The GitHub repository yashhashhrrreee/Peppermint-Identification-and-Classification-Model contains a labelled image folder "Data" with 3 categories: dried, fresh, spoiled. Examples follow, each with its label.

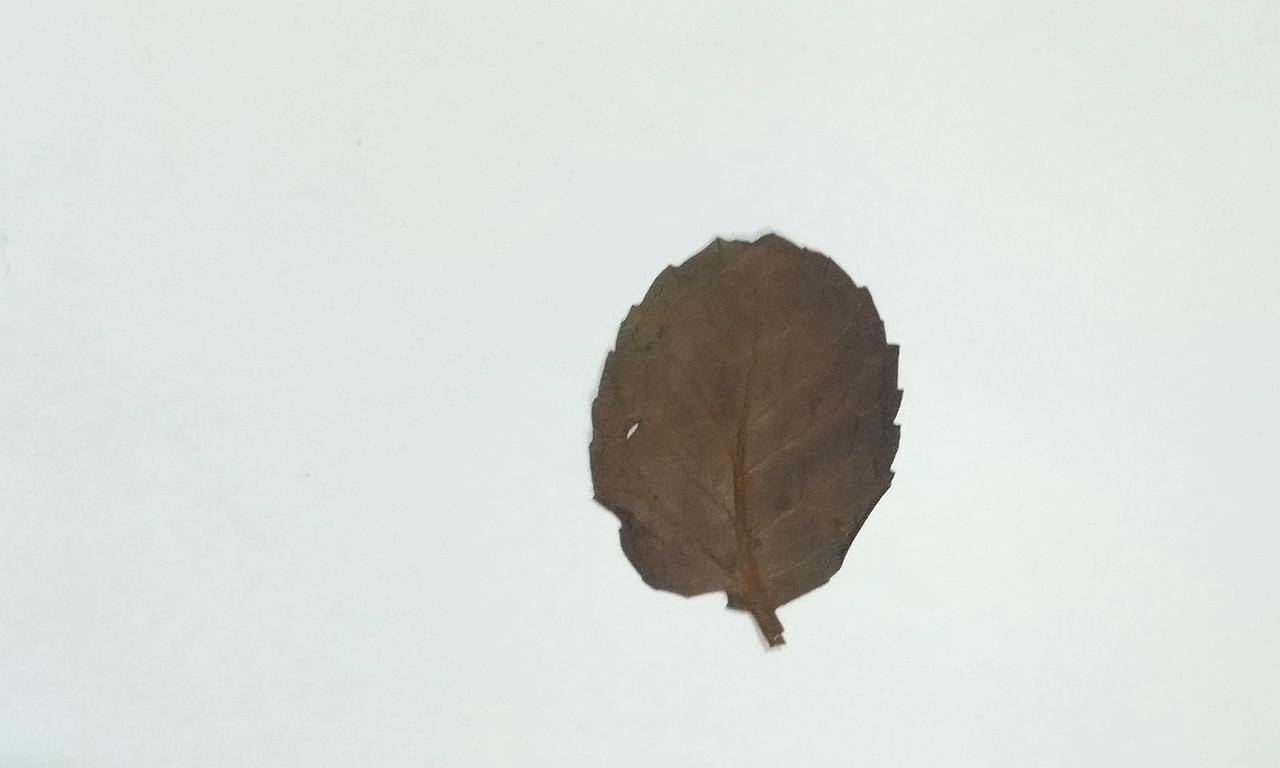
Label: dried

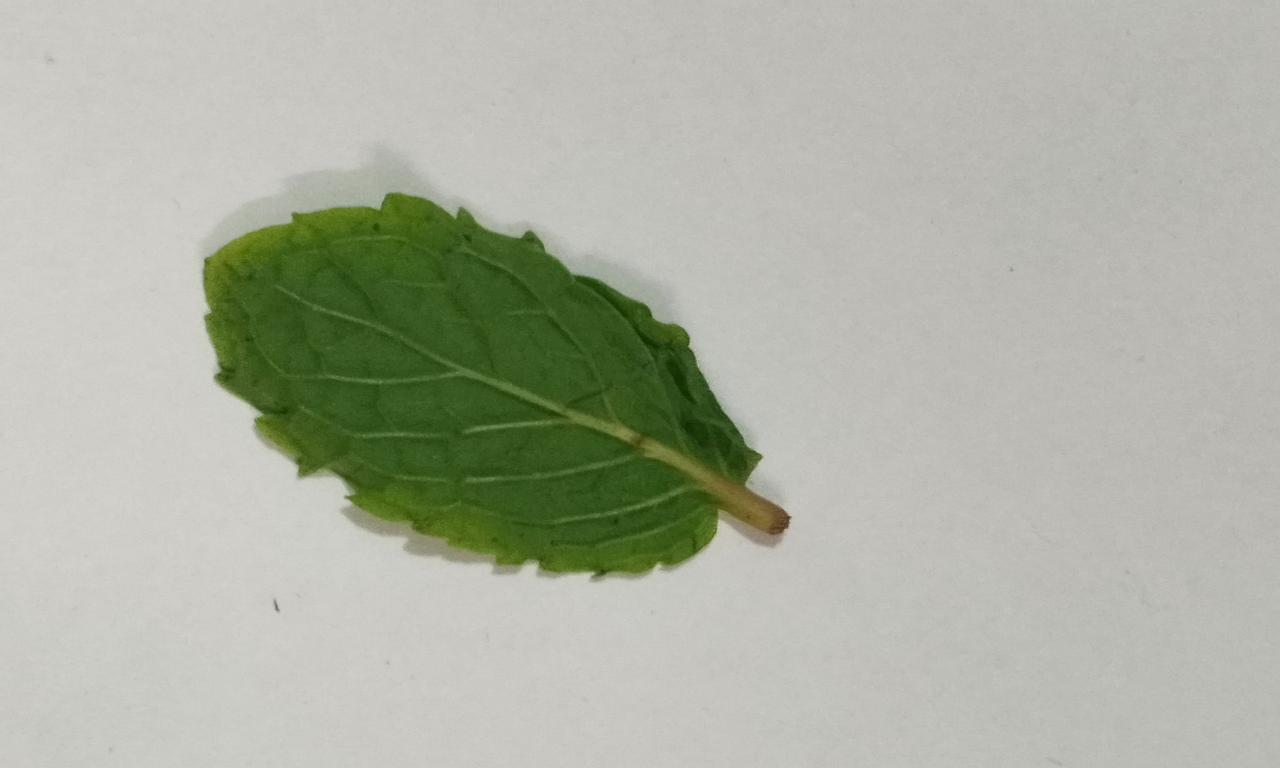
Label: fresh

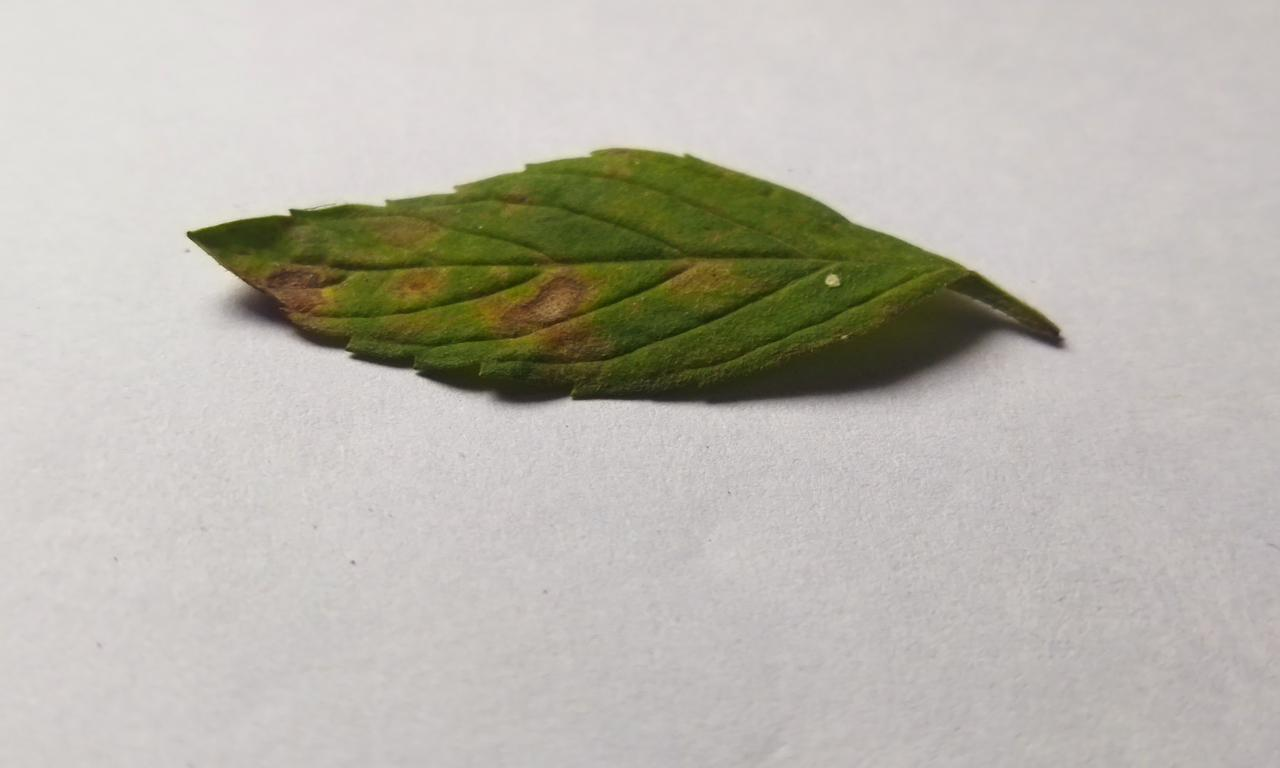
Label: spoiled

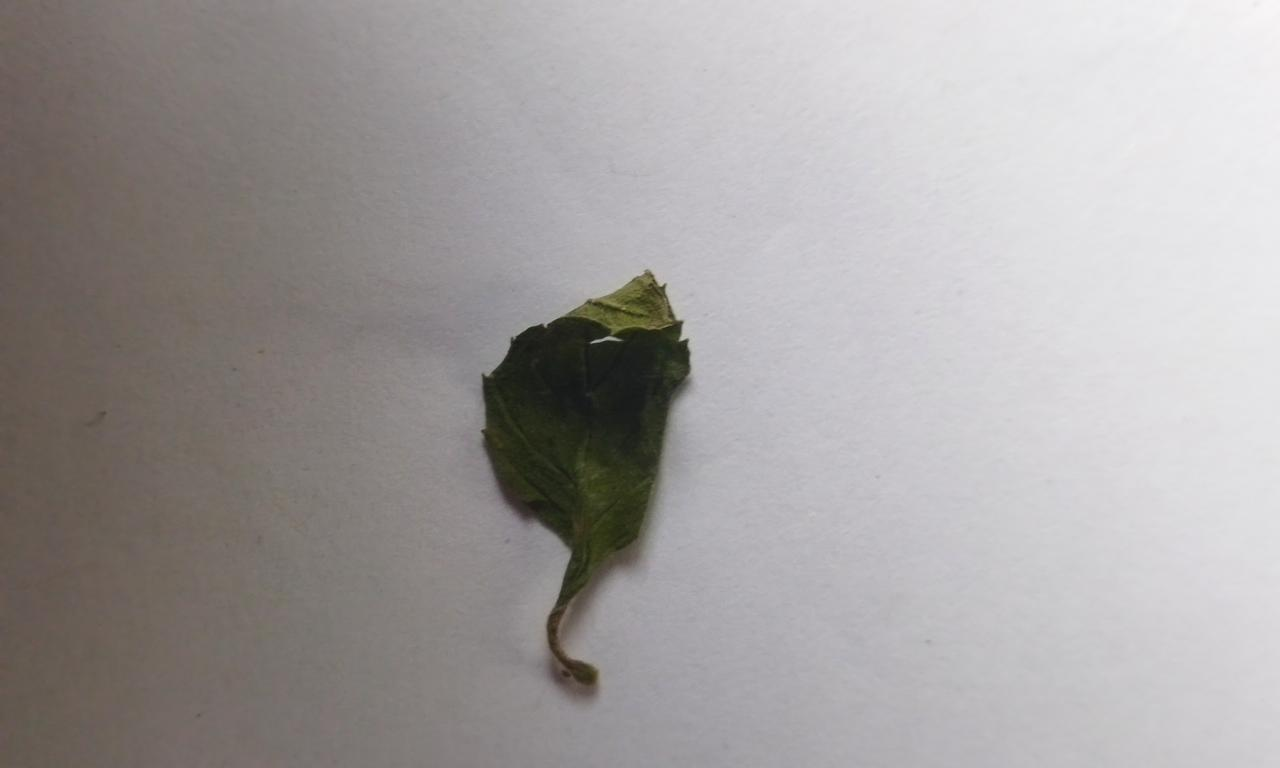
Label: dried

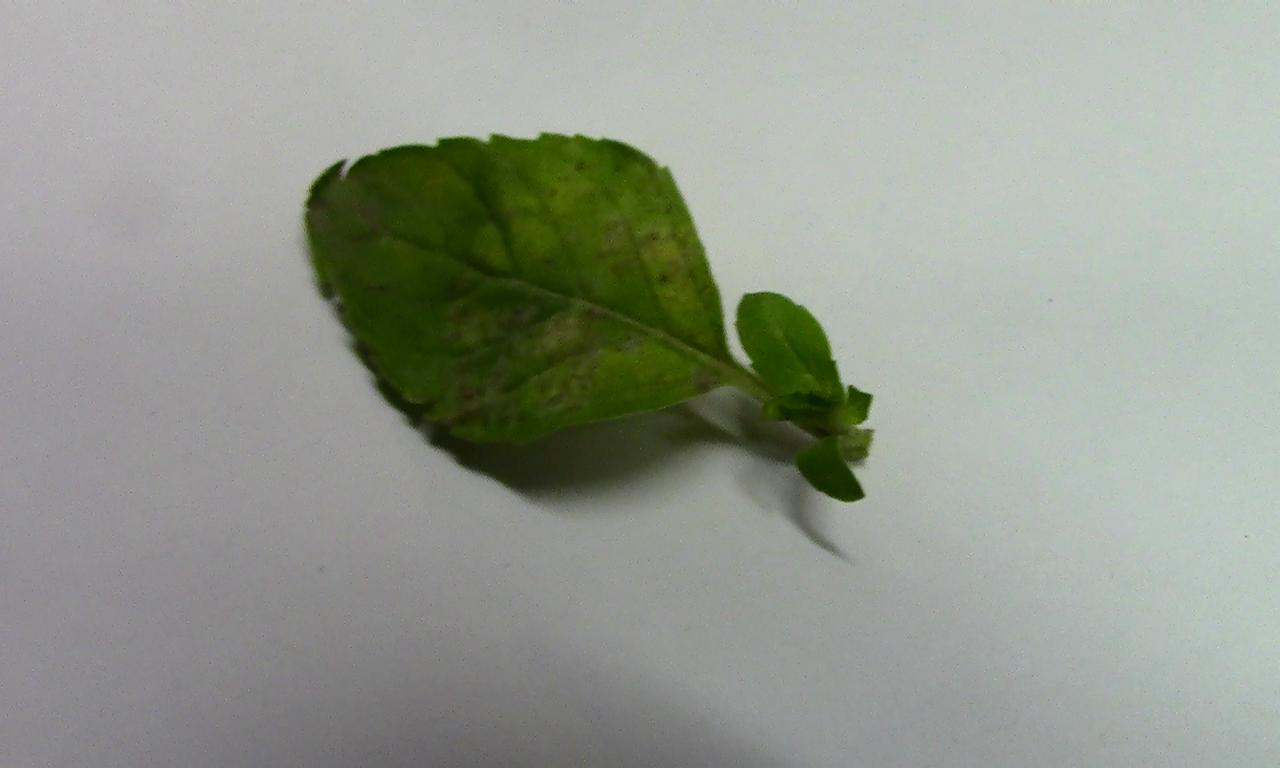
Label: spoiled

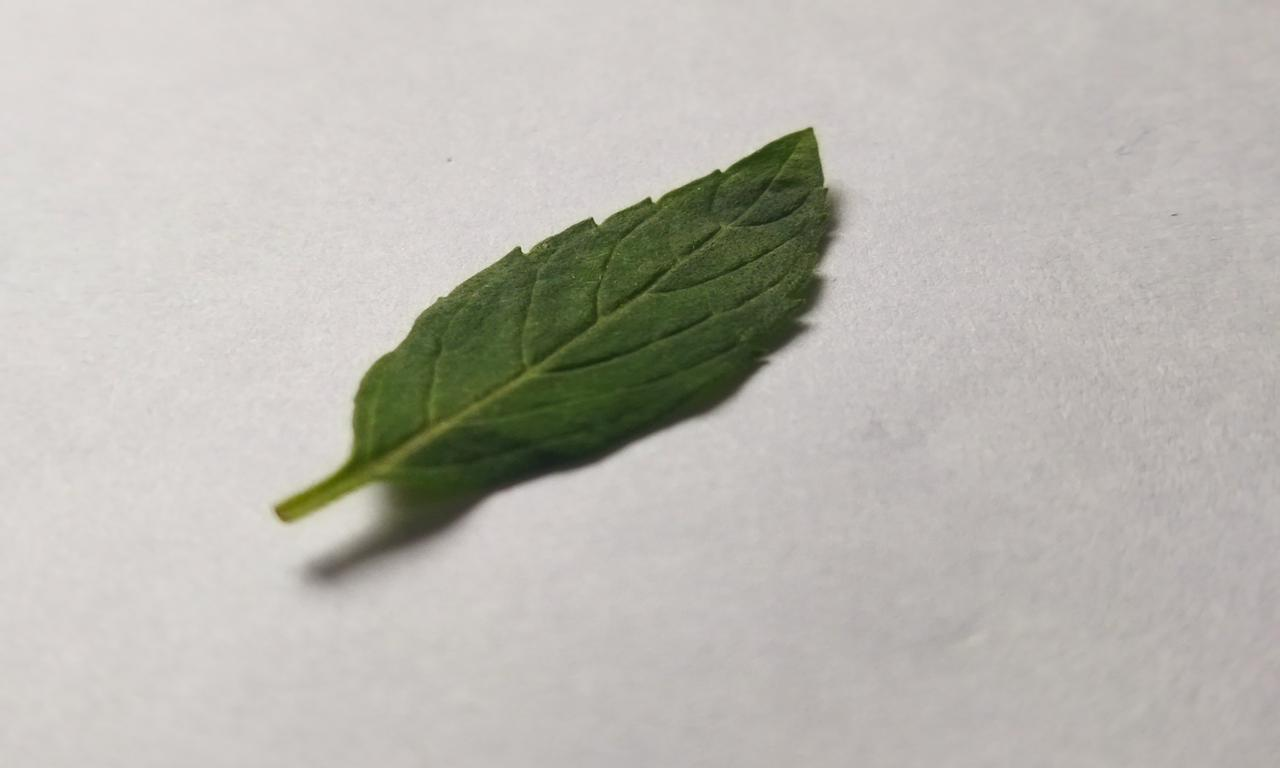
Label: fresh
